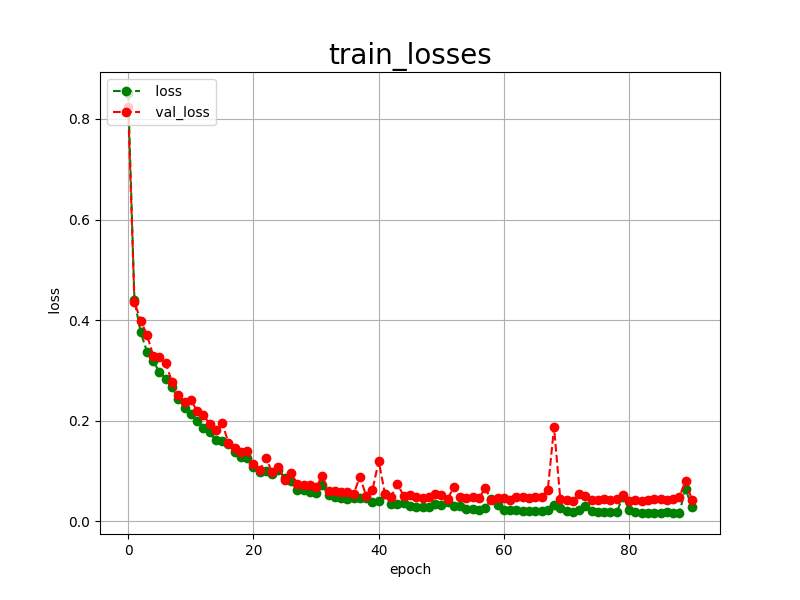

Source data for this figure (header and first rows):
epoch, loss, val_loss
0, 0.8517, 0.8229
1, 0.4392, 0.4357
2, 0.3756, 0.3991
3, 0.3373, 0.3703
4, 0.3181, 0.3296
5, 0.2967, 0.3263
6, 0.2837, 0.3142
7, 0.2660, 0.2769
8, 0.2440, 0.2503
9, 0.2261, 0.2368
10, 0.2125, 0.2421
11, 0.1990, 0.2190
12, 0.1858, 0.2116
13, 0.1769, 0.1935
14, 0.1608, 0.1819
15, 0.1598, 0.1960
16, 0.1542, 0.1563
17, 0.1372, 0.1460
18, 0.1281, 0.1379
19, 0.1251, 0.1388
20, 0.1087, 0.1140
21, 0.0971, 0.1011
22, 0.0993, 0.1253
23, 0.0947, 0.0973
24, 0.1022, 0.1082
25, 0.0865, 0.0815
26, 0.0798, 0.0950
27, 0.0629, 0.0738
28, 0.0616, 0.0715
29, 0.0587, 0.0714
30, 0.0571, 0.0682
31, 0.0718, 0.0903
32, 0.0520, 0.0598
33, 0.0479, 0.0598
34, 0.0468, 0.0577
35, 0.0442, 0.0586
36, 0.0461, 0.0541
37, 0.0462, 0.0887
38, 0.0467, 0.0506
39, 0.0388, 0.0614
40, 0.0393, 0.1201
41, 0.0539, 0.0543
42, 0.0336, 0.0489
43, 0.0347, 0.0742
44, 0.0359, 0.0501
45, 0.0294, 0.0513
46, 0.0282, 0.0484
47, 0.0274, 0.0466
48, 0.0275, 0.0491
49, 0.0341, 0.0550
50, 0.0321, 0.0513
51, 0.0380, 0.0437
52, 0.0304, 0.0690
53, 0.0310, 0.0487
54, 0.0238, 0.0457
55, 0.0243, 0.0487
56, 0.0232, 0.0459
57, 0.0265, 0.0654
58, 0.0441, 0.0429
59, 0.0327, 0.0458
... 31 more rows
